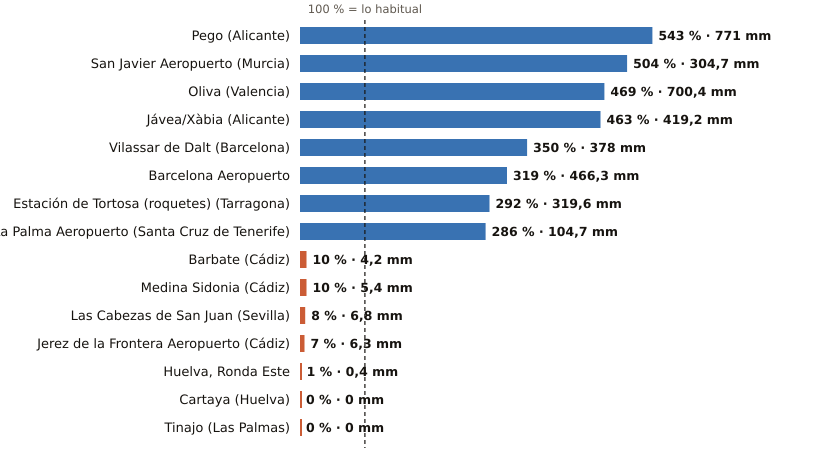

Values plotted in this chart, from the file beside it:
estacion, provincia, indicativo, mm_otono, referencia_mm, pct, periodo_referencia, hasta, hora
Pego, Alicante, 8057C, 771.0, 142.1, 543, 2011-2025, 2026-10-22, 1
San Javier Aeropuerto, Murcia, 7031X, 304.7, 60.5, 504, 2011-2025, 2026-10-22, 5
Oliva, Valencia, 8058X, 700.4, 149.2, 469, 1991-2020, 2026-10-22, 5
Jávea/Xàbia, Alicante, 8050X, 419.2, 90.5, 463, 1997-2025, 2026-10-22, 5
Vilassar de Dalt, Barcelona, 0244X, 378.0, 108.1, 350, 2009-2025, 2026-10-22, 5
Barcelona Aeropuerto, Barcelona, 0076, 466.3, 146.0, 319, 1991-2020, 2026-10-22, 5
Estación de Tortosa (roquetes), Tarragona, 9981A, 319.6, 109.4, 292, 1991-2020, 2026-10-22, 5
La Palma Aeropuerto, Santa Cruz de Tenerife, C139E, 104.7, 36.6, 286, 1991-2020, 2026-10-22, 4
Barbate, Cádiz, 5996B, 4.2, 41.6, 10, 2010-2025, 2026-10-22, 4
Medina Sidonia, Cádiz, 5983X, 5.4, 53.6, 10, 2006-2025, 2026-10-22, 4
Las Cabezas de San Juan, Sevilla, 5891X, 6.8, 81.6, 8, 2005-2025, 2026-10-22, 4
Jerez de la Frontera Aeropuerto, Cádiz, 5960, 6.3, 84.7, 7, 1991-2020, 2026-10-22, 5
Huelva, Ronda Este, Huelva, 4642E, 0.4, 66.1, 1, 1991-2020, 2026-10-22, 5
Cartaya, Huelva, 4554X, 0.0, 52.2, 0, 2008-2025, 2026-10-22, 4
Tinajo, Las Palmas, C048W, 0.0, 6.9, 0, 2010-2025, 2026-10-22, 3
